Run: headless pygame with SDL's dummy video driver; simulated clock (each Clock.tick advances the game by its frame time, no real sleeping); random seed 0; keys injected as events and as key.get_pressed() state; no mouse input.
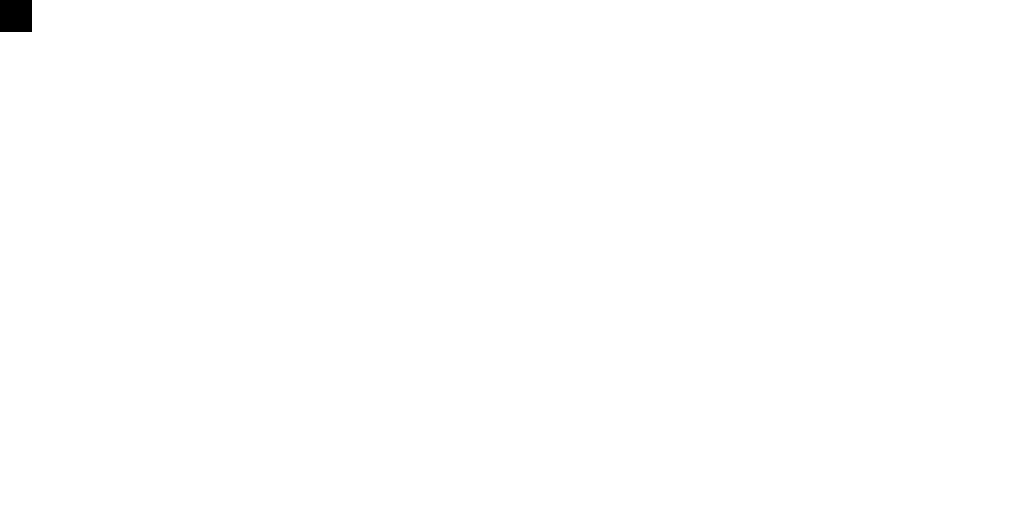
Frame 1 of 4 · flips 1–60 · no input
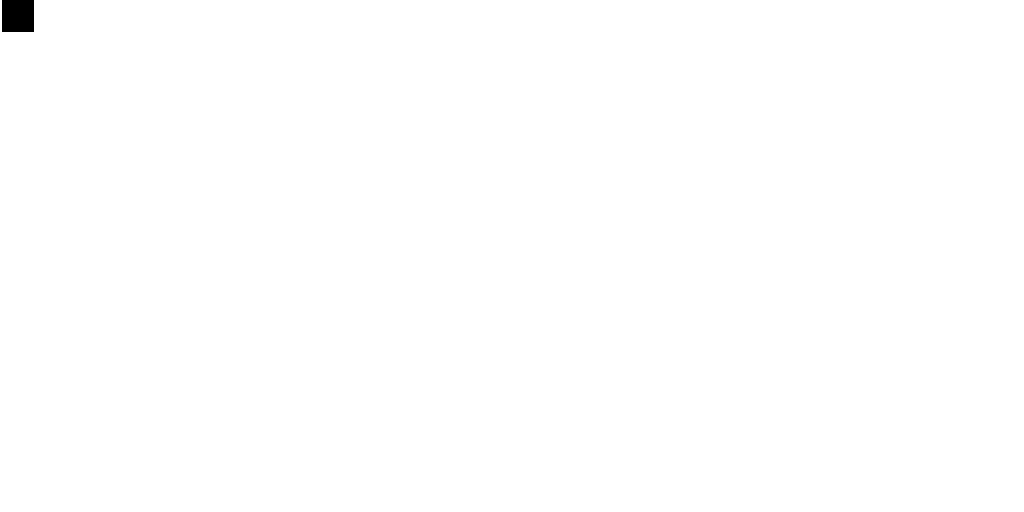
Frame 2 of 4 · flips 61–180 · tapped SPACE, RETURN · held RIGHT (→), D
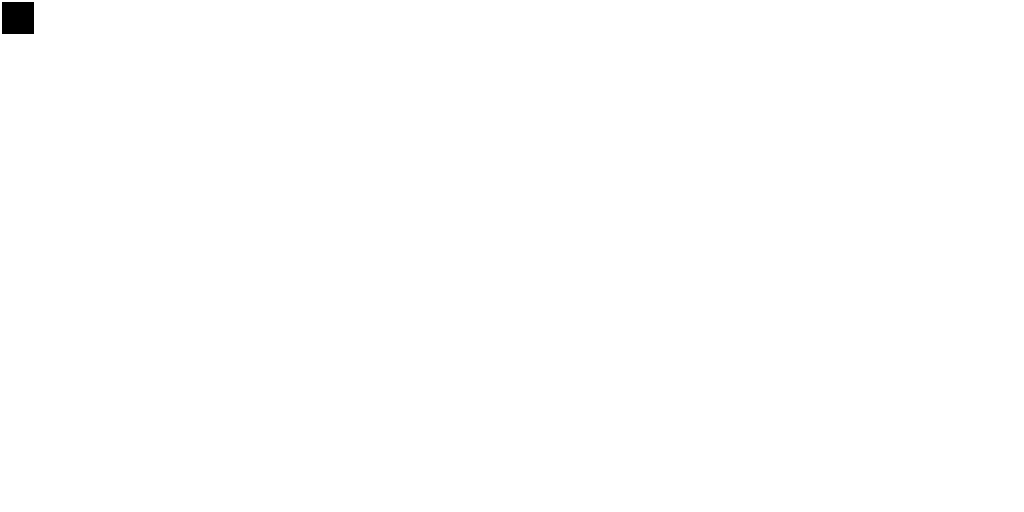
Frame 3 of 4 · flips 181–300 · held DOWN (↓), S
Frame 4 of 4 · flips 301–420 · held LEFT (←), A, UP (↑), W · screen same as frame 1, image omitted

The pygame program that drew these frames:

import pygame

BLACK = (0, 0, 0)
WHITE = (255, 255, 255)

pad_width = 1024
pad_height = 512

rect = pygame.Rect((0, 0), (32, 32))
image = pygame.Surface((32, 32))
image.fill(BLACK)

def runGame() :
    global screen, clock
    crashed = False
    count = 0
    while not crashed :
        if count % 300 == 0 :
            print(count)            
        count+=1
        for event in pygame.event.get():
            if event.type == pygame.QUIT:
                crashed = True
            elif event.type == pygame.KEYDOWN :
                if event.key == pygame.K_w :
                    rect.move_ip(0, -2)
                elif event.key == pygame.K_s :
                    rect.move_ip(0, 2)
                elif event.key == pygame.K_a :
                    rect.move_ip(-2, 0)
                elif event.key == pygame.K_d :
                    rect.move_ip(2, 0)

        screen.fill(WHITE)
        screen.blit(image, rect)
        pygame.display.update()
        # 60 per second
        clock.tick(60)

    # Calling 'pygame.quit()' won't close the program! It will just uninitialize the modules.
    pygame.quit()


def initGame() :
    global screen, clock

    # success/failure test 
    # all module failed --> py.games fails
    successes, failures = pygame.init()
    print("{} successes and {} failures".format(successes, failures))
    # 
    screen = pygame.display.set_mode((pad_width, pad_height))
    pygame.display.set_caption('gameCaption')

    clock = pygame.time.Clock()
    runGame()

if __name__ == '__main__' :
    initGame()
